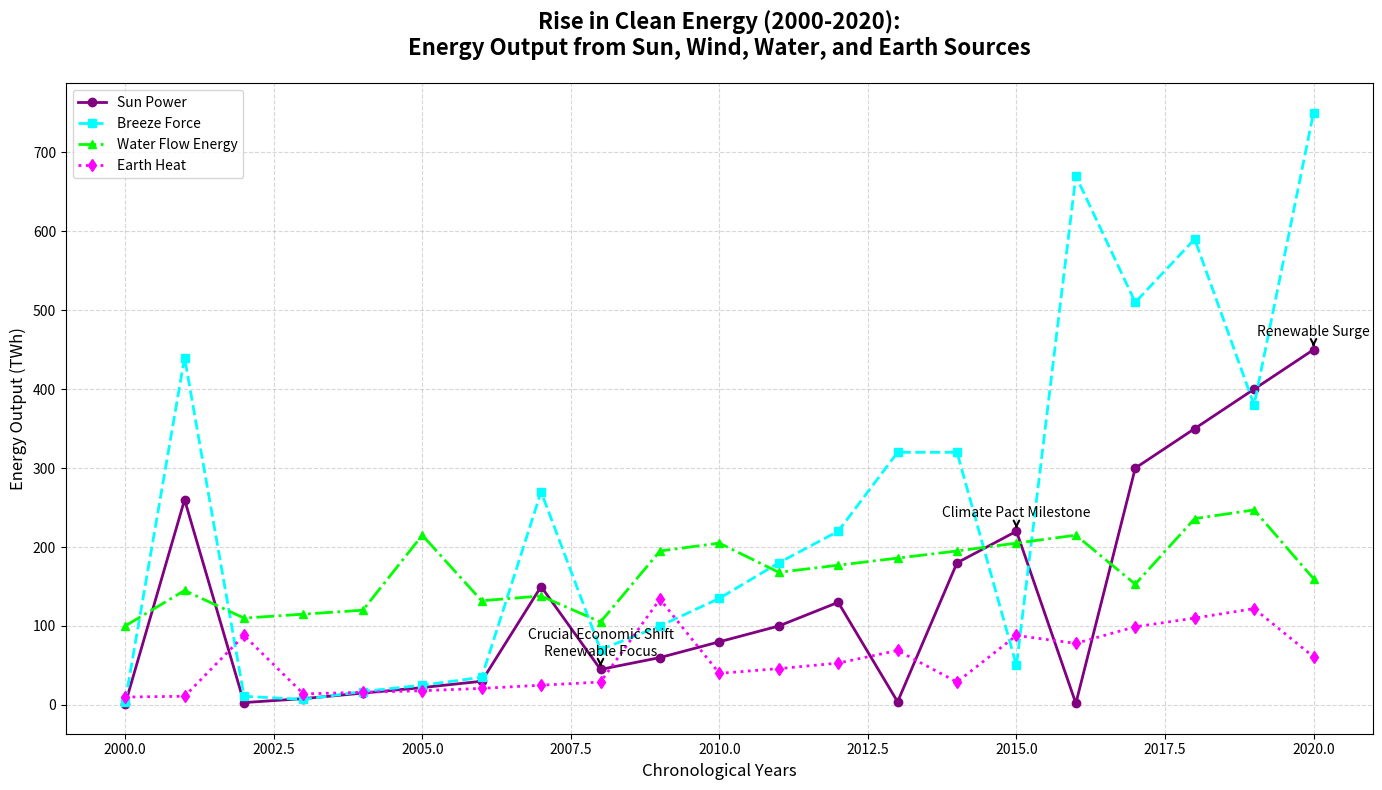

This figure's Python source:
import matplotlib.pyplot as plt
import numpy as np

years = np.arange(2000, 2021)

solar_energy =    np.array([1, 260, 3, 8, 15, 22, 30, 150, 45, 60, 80, 100, 130, 4, 180, 220, 2, 300, 350, 400, 450])
wind_energy =     np.array([4, 440, 11, 7, 17, 25, 35, 270, 70, 100, 135, 180, 220, 320, 320, 50, 670, 510, 590, 380, 750])
hydropower =      np.array([100, 145, 110, 115, 120, 215, 132, 138, 105, 195, 205, 168, 177, 186, 195, 205, 215, 153, 236, 247, 160])
geothermal_energy = np.array([10, 11, 88, 14, 16, 18, 21, 25, 29, 134, 40, 46, 53, 69, 29, 88, 78, 99, 110, 122, 61])

fig, ax = plt.subplots(figsize=(14, 8))

ax.plot(years, solar_energy, label='Sun Power', color='purple', linestyle='-', marker='o', linewidth=2)
ax.plot(years, wind_energy, label='Breeze Force', color='cyan', linestyle='--', marker='s', linewidth=2)
ax.plot(years, hydropower, label='Water Flow Energy', color='lime', linestyle='-.', marker='^', linewidth=2)
ax.plot(years, geothermal_energy, label='Earth Heat', color='magenta', linestyle=':', marker='d', linewidth=2)

ax.set_title("Rise in Clean Energy (2000-2020):\nEnergy Output from Sun, Wind, Water, and Earth Sources", 
             fontsize=16, weight='bold', pad=20)
ax.set_xlabel("Chronological Years", fontsize=12)
ax.set_ylabel("Energy Output (TWh)", fontsize=12)

ax.grid(True, linestyle='--', alpha=0.5)

important_events = {
    2008: 'Crucial Economic Shift\nRenewable Focus',
    2015: 'Climate Pact Milestone',
    2020: 'Renewable Surge'
}

for year, event in important_events.items():
    plt.annotate(event, (year, solar_energy[year-2000]), textcoords="offset points", xytext=(0,10), ha='center', fontsize=10, 
                 arrowprops=dict(facecolor='black', arrowstyle='->', linewidth=1.5))

ax.legend(loc='upper left', fontsize=10)

plt.tight_layout()

plt.show()
